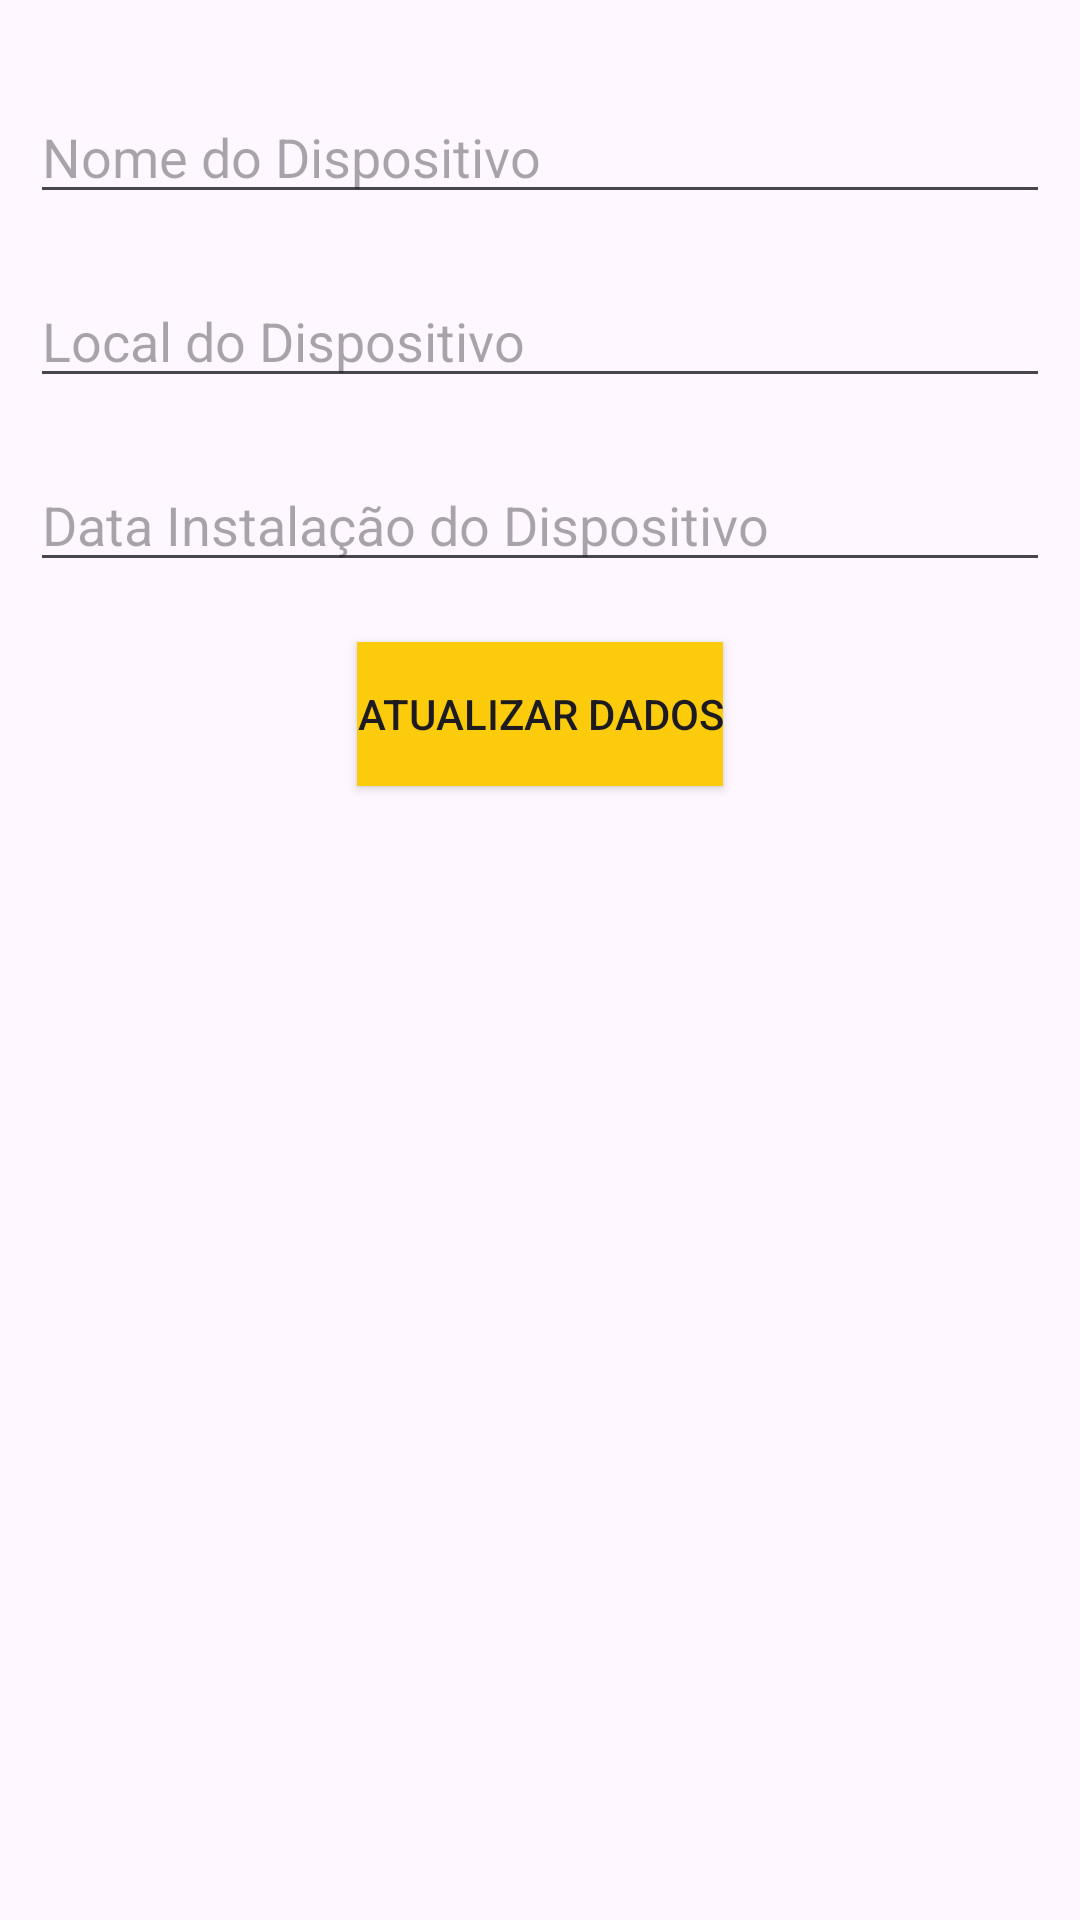

Write the Android layout XML for this screen, with the resource values it uses.
<!-- AndroidManifest.xml: application theme Theme.CRUD_BANCO -->
<!-- res/layout/update_dialog.xml -->
<?xml version="1.0" encoding="utf-8"?>
<LinearLayout xmlns:android="http://schemas.android.com/apk/res/android"
    android:layout_width="match_parent"
    android:layout_height="match_parent"
    android:orientation="vertical"
    android:padding="10dp">

    <EditText
        android:id="@+id/etDispNome"
        android:layout_width="match_parent"
        android:layout_height="wrap_content"
        android:layout_marginTop="20dp"
        android:hint="Nome do Dispositivo"
        android:inputType="textPersonName" />



    <EditText
        android:id="@+id/etDispLocal"
        android:layout_width="match_parent"
        android:layout_height="wrap_content"
        android:layout_marginTop="20dp"
        android:ems="10"
        android:hint="Local do Dispositivo"
        android:inputType="textPersonName" />

    <EditText
        android:id="@+id/etDispDtInst"
        android:layout_width="match_parent"
        android:layout_height="wrap_content"
        android:layout_marginTop="20dp"
        android:ems="10"
        android:hint="Data Instalação do Dispositivo"
        android:inputType="textPersonName" />


    <androidx.appcompat.widget.AppCompatButton
        android:id="@+id/btnUpdateData"
        android:layout_width="wrap_content"
        android:layout_height="wrap_content"
        android:layout_gravity="center"
        android:layout_marginTop="20dp"
        android:background="@drawable/button_background"
        android:text="Atualizar Dados" />


</LinearLayout>
<!-- resources referenced by this layout -->
<resources>
  <!-- drawable button_background (drawable) -->
  <?xml version="1.0" encoding="utf-8"?>
  <selector xmlns:android="http://schemas.android.com/apk/res/android" android:shape="rectangle">
      <item android:state_pressed="true" android:drawable="@color/amarelinho" />
      <corners android:radius="999dp" />
      <item android:drawable="@color/yellow" />
  </selector>
  <style name="Theme.CRUD_BANCO" parent="Base.Theme.CRUD_BANCO" />
  <color name="amarelinho">#FFDA45</color>
  <color name="yellow">#FCCC0C</color>
  <style name="Base.Theme.CRUD_BANCO" parent="Theme.Material3.DayNight.NoActionBar">
          
          <item name="colorPrimary">@color/yellow</item>
          <item name="colorPrimaryVariant">@color/yellow</item>
          <item name="colorOnPrimary">@color/white</item>
  
          <item name="android:statusBarColor">?attr/colorPrimary</item>
      </style>
  <color name="white">#FFFFFF</color>
</resources>
